Image classification data set "classification" (ngocthi12123-cloud/T-NH-TI-N-KHAY-C-M-TRONG-CANTEEN-D-N-CU-I-K- on GitHub). Class labels (11): ca hu kho, canh chua co ca, canh chua khong ca, canh rau, com trang, dau hu sot ca, rau xao, suon nuong, thit kho, thit kho trung, trung chien.

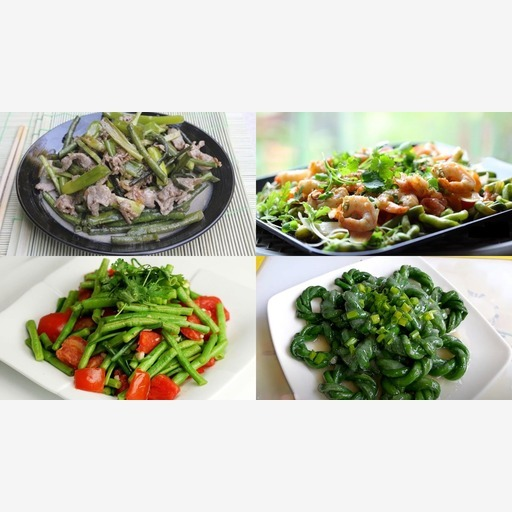
Label: rau xao

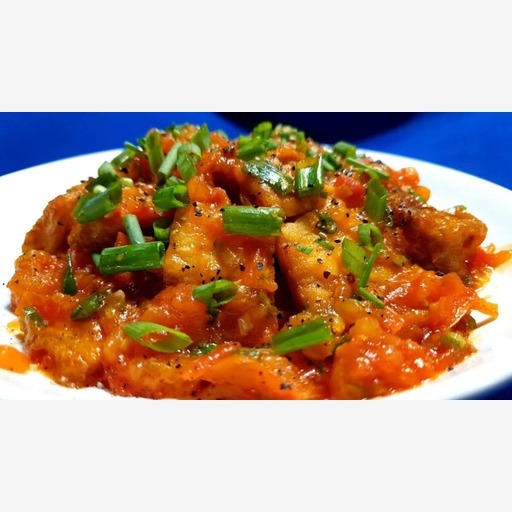
Label: dau hu sot ca

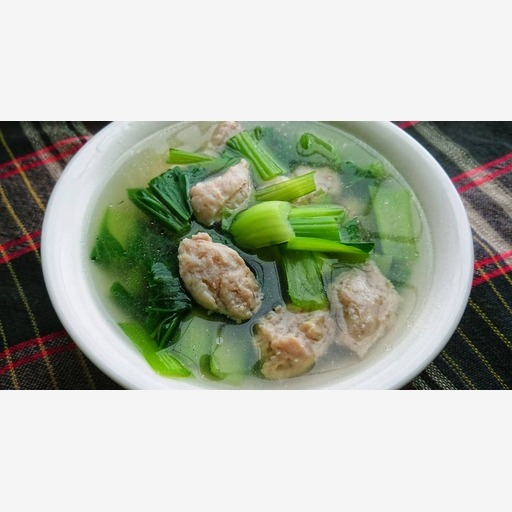
Label: canh rau

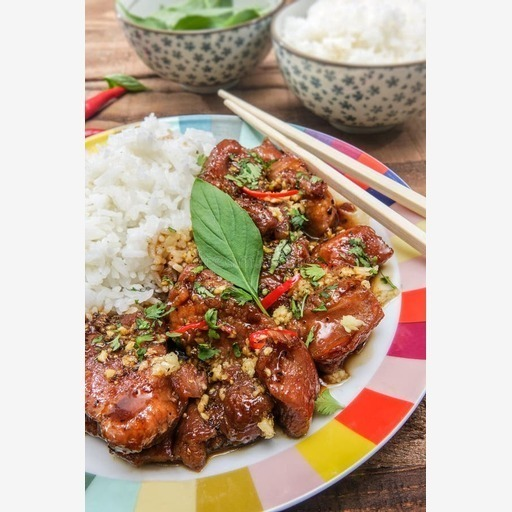
Label: thit kho

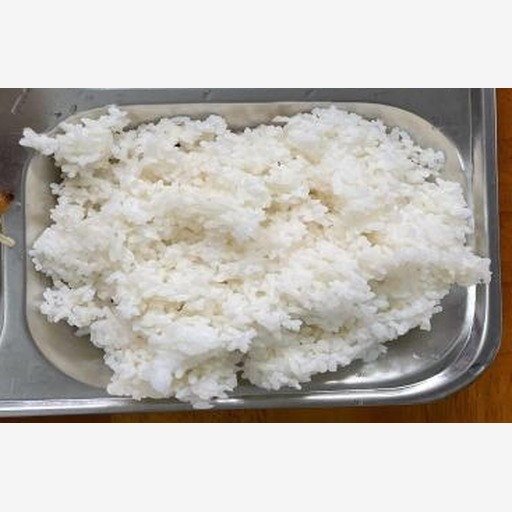
Label: com trang

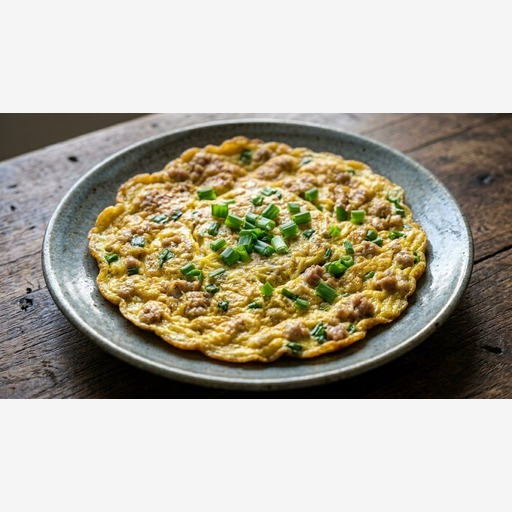
Label: trung chien
